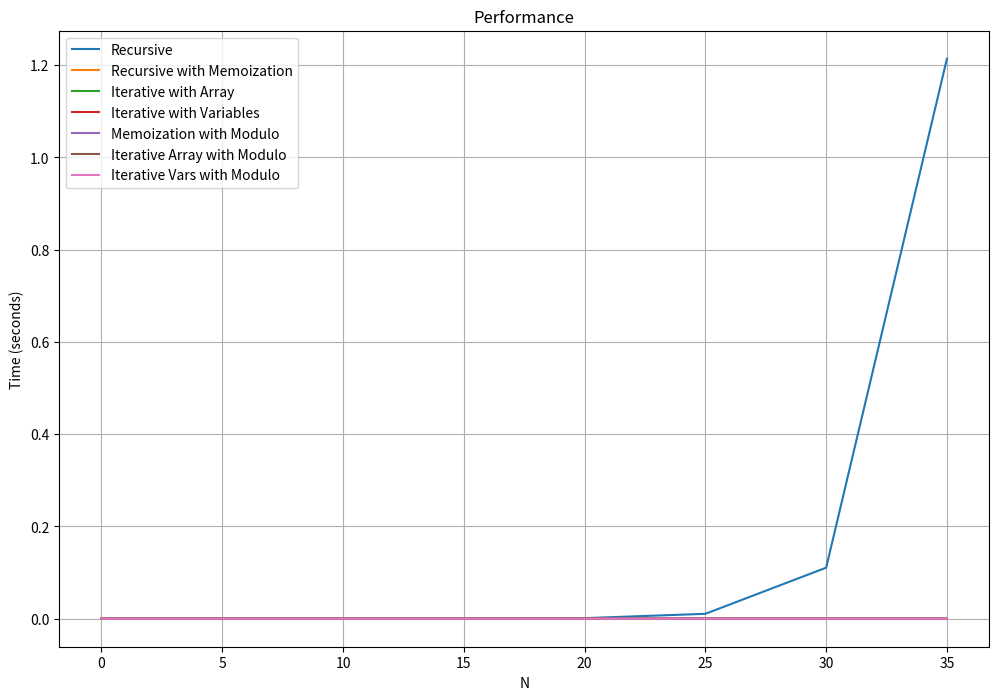

Generate this figure with matplotlib:
# run this online as I was working on a corporate Mac
# https://python-fiddle.com/
import matplotlib.pyplot as plt
import datetime

MOD = 1000000007

def climb_stairs_recursive(n):
    if n == 0 or n == 1:
        return 1
    return climb_stairs_recursive(n - 1) + climb_stairs_recursive(n - 2)

# Recursive with memoization
# Time O(n) - for each subproblem one operation is needed
# Space O(n) - the dictionary

def climb_stairs_memo(n, memo={}):
    memo[0], memo[1] = 1, 1
    if n not in memo:
        memo[n] = climb_stairs_memo(n - 1, memo) + climb_stairs_memo(n - 2, memo)
    return memo[n]


# Iterative with Array
# Time O(n) - same as in the prev
# Space O(n) - same as in the prev

def climb_stairs_iterative_array(n):
    if n == 0 or n == 1: # edge cases for optimization
        return 1
    memo = [None] * (n+1)
    memo[0], memo[1] = 1, 1
    for ind in range(2, n+1):
        memo[ind] = memo[ind-1] + memo[ind-2]
    
    return memo[n]


# Iterative with Variables
# Time O(n) - same as in the prev
# Space O(1) - we store 2 variables O(2*1)

def climb_stairs_iterative_vars(n):
    if n == 0 or n == 1: # edge cases for optimization
        return 1
    var1, var2 = 1,1
    ways = 0
    for num in range(2, n+1):
        ways = var1 + var2
        # move the variables forward
        var1, var2 = var2, ways

    return ways

def climb_stairs_memo_mod(n, memo={}):
    memo[0], memo[1] = 1, 1
    if n not in memo:
        memo[n] = (climb_stairs_memo(n - 1, memo) + climb_stairs_memo(n - 2, memo)) % MOD
    return memo[n]
    
def climb_stairs_iterative_array_mod(n):
    if n == 0 or n == 1:
        return 1
    memo = [0] * (n + 1)
    memo[0], memo[1] = 1, 1
    for i in range(2, n + 1):
        memo[i] = (memo[i - 1] + memo[i - 2]) % MOD
    return memo[n]

def climb_stairs_iterative_vars_mod(n):
    if n == 0 or n == 1: # edge cases for optimization
        return 1
    var1, var2 = 1,1
    ways = 0
    for num in range(2, n+1):
        ways = (var1 + var2) % MOD
        # move the variables forward
        var1, var2 = var2, ways

    return ways

def measure_time(func, n):
    start_time = datetime.datetime.now()
    func(n)
    end_time = datetime.datetime.now()
    return (end_time - start_time).total_seconds()

# yep, this is GPT as well
def plot_performance():
    methods = {
        "Recursive": climb_stairs_recursive,
        "Recursive with Memoization": lambda n: climb_stairs_memo(n, memo={}),
        "Iterative with Array": climb_stairs_iterative_array,
        "Iterative with Variables": climb_stairs_iterative_vars,
        "Memoization with Modulo": lambda n: climb_stairs_memo_mod(n, memo={}),
        "Iterative Array with Modulo": climb_stairs_iterative_array_mod,
        "Iterative Vars with Modulo": climb_stairs_iterative_vars_mod
    }

    x_values = range(0, 40, 5)  # Values of N to test
    plt.figure(figsize=(12, 8))

    for method_name, method in methods.items():
        times = [measure_time(method, n) for n in x_values]
        plt.plot(x_values, times, label=method_name)

    plt.xlabel("N")
    plt.ylabel("Time (seconds)")
    plt.title("Performance")
    plt.legend()
    plt.grid()
    plt.show()

plot_performance()